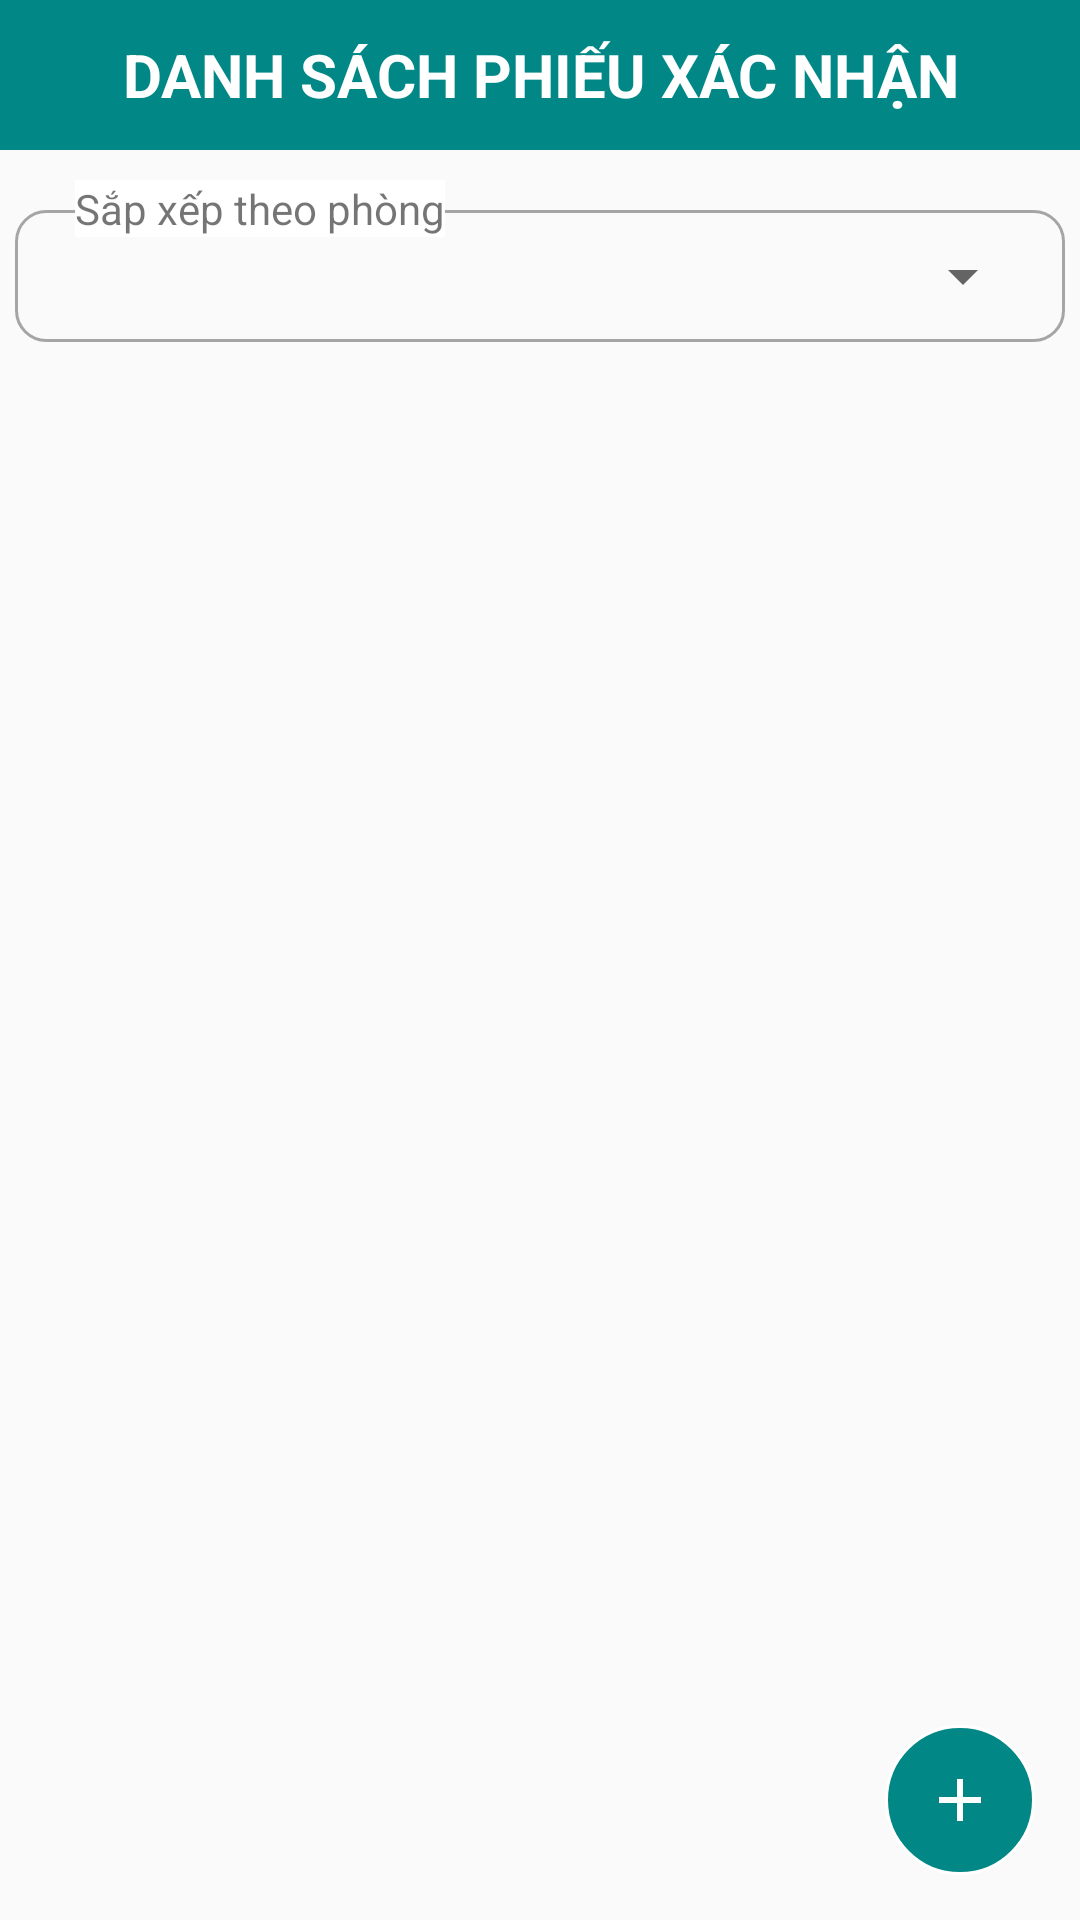

Produce the Android XML layout that renders to this screen, including the resource entries it uses.
<!-- AndroidManifest.xml: application theme Theme.AppCompat.DayNight.NoActionBar -->
<!-- res/layout/activity_list_verify.xml -->
<?xml version="1.0" encoding="utf-8"?>
<RelativeLayout xmlns:android="http://schemas.android.com/apk/res/android"
    xmlns:app="http://schemas.android.com/apk/res-auto"
    xmlns:tools="http://schemas.android.com/tools"
    android:layout_width="match_parent"
    android:layout_height="match_parent"
    tools:context=".MainActivity">
    <TextView
        android:layout_width="match_parent"
        android:layout_height="50dp"
        android:background="@color/teal_700"
        android:textColor="@color/white"
        android:text="DANH SÁCH PHIẾU XÁC NHẬN"
        android:textStyle="bold"
        android:textSize="20dp"
        android:gravity="center"
        android:id="@+id/tv_header"/>
    <RelativeLayout
        android:layout_marginTop="10dp"
        android:layout_marginLeft="5dp"
        android:layout_marginRight="5dp"
        android:id="@+id/rl_sp"
        android:layout_below="@id/tv_header"
        android:layout_width="match_parent"
        android:layout_height="wrap_content">
        <LinearLayout
            android:layout_marginTop="10dp"
            android:background="@drawable/border_layout"
            android:layout_width="match_parent"
            android:layout_height="wrap_content">

            <Spinner
                android:layout_margin="10dp"
                android:layout_width="match_parent"
                android:layout_height="wrap_content"
                android:id="@+id/sp_labs"/>
        </LinearLayout>
        <TextView
            android:gravity="top"
            android:layout_marginLeft="20dp"
            android:background="@color/white"
            android:layout_width="wrap_content"
            android:layout_height="wrap_content"
            android:text="Sắp xếp theo phòng"/>

    </RelativeLayout>

    <ListView
        android:layout_margin="5dp"
        android:layout_below="@id/rl_sp"
        android:layout_width="match_parent"
        android:layout_height="wrap_content"
        android:id="@+id/lv_report"/>
    <RelativeLayout
        android:layout_margin="15sp"
        android:layout_alignParentRight="true"
        android:layout_alignParentBottom="true"
        android:id="@+id/btn_add"
        android:layout_width="50dp"
        android:layout_height="50dp"
        android:background="@drawable/floating_button"
        >
        <ImageView
            android:layout_width="wrap_content"
            android:layout_height="wrap_content"
            android:layout_centerInParent="true"
            android:src="@drawable/ic_add"
            app:tint="@color/white" />

    </RelativeLayout>
    <ImageView
        android:layout_width="200dp"
        android:layout_height="200dp"
        android:src="@drawable/box_color"
        android:id="@+id/imv_no_data"
        android:layout_centerInParent="true"
        android:visibility="gone"/>

</RelativeLayout>
<!-- resources referenced by this layout -->
<resources>
  <!-- drawable border_layout (drawable) -->
  <?xml version="1.0" encoding="utf-8"?>
  <shape xmlns:android="http://schemas.android.com/apk/res/android">
      <stroke
          android:color="#A5A5A5"
          android:width="1dp"/>
      <corners
          android:radius="10dp"/>
  </shape>
  <!-- drawable floating_button (drawable) -->
  <?xml version="1.0" encoding="utf-8"?>
  <shape xmlns:android="http://schemas.android.com/apk/res/android">
  
      <solid
          android:color="@color/teal_700"/>
      <corners
          android:radius="100dp"/>
      <stroke
          android:color="@color/white"
          android:width="1dp"/>
  
  </shape>
  <!-- drawable ic_add (drawable) -->
  <vector android:height="24dp" android:tint="#666363"
      android:viewportHeight="24" android:viewportWidth="24"
      android:width="24dp" xmlns:android="http://schemas.android.com/apk/res/android">
      <path android:fillColor="@android:color/white" android:pathData="M19,13h-6v6h-2v-6H5v-2h6V5h2v6h6v2z"/>
  </vector>
  <!-- not gathered from this repository: default colours our renderer supplied (Android Studio template values) -->
  <color name="teal_700">#FF018786</color>
  <color name="white">#FFFFFFFF</color>
</resources>
